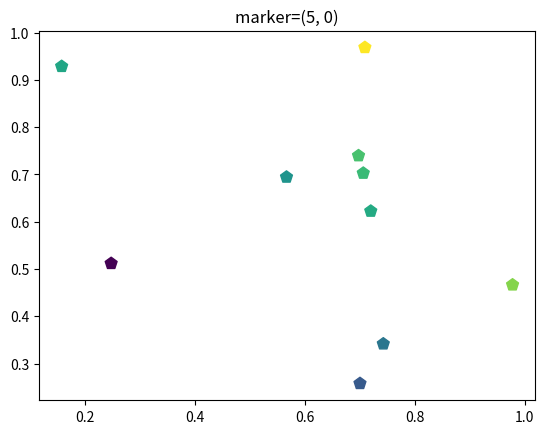

Write the Python code that produced this figure.
import matplotlib.pyplot as plt
import numpy as np

np.random.seed(19680801)

x = np.random.rand(10)
y = np.random.rand(10)
z = np.sqrt(x**2 + y**2)

fig, ax = plt.subplots()
ax.scatter(x, y, s=80, c=z, marker=(5, 0))
ax.set_title("marker=(5, 0)")
plt.show()
